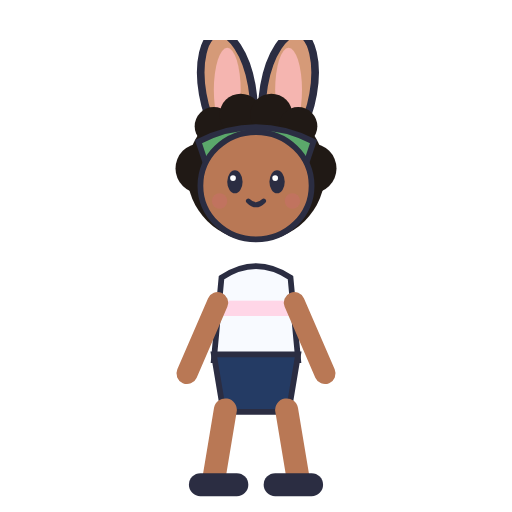
t = 0.00 s
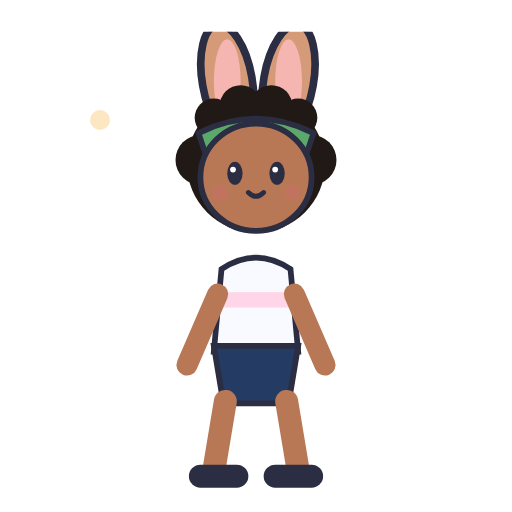
t = 0.13 s
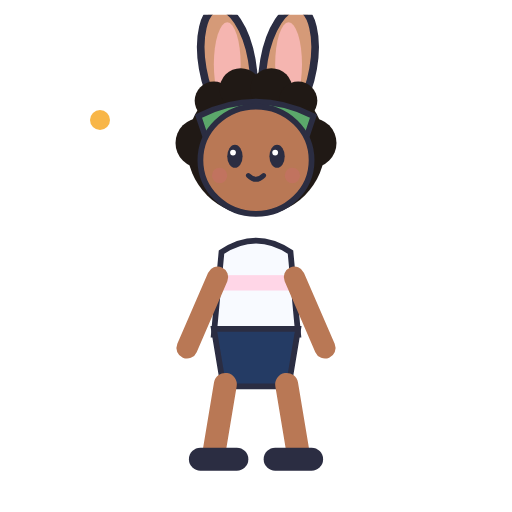
t = 0.38 s
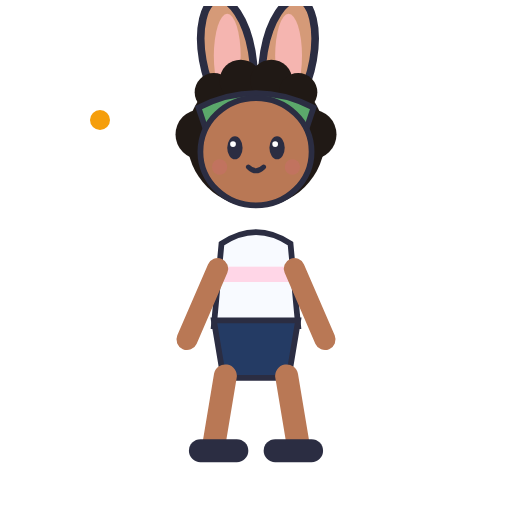
t = 0.50 s
t = 0.63 s: frame unchanged from t = 0.38 s, image omitted
t = 0.88 s: frame unchanged from t = 0.13 s, image omitted

The animated SVG that drew these frames (rendered in a browser with its animation timeline set to each time). Animation: 2 SMIL elements (animate=1,animateTransform=1); one cycle of 1.00 s, repeats indefinitely.

<svg xmlns="http://www.w3.org/2000/svg" width="512" height="512" viewBox="0 0 512 512"><defs>
<linearGradient id="sky" x1="0" y1="0" x2="0" y2="1"><stop stop-color="#B8E0FF"/><stop offset="1" stop-color="#F8FAFF"/></linearGradient>
<filter id="shadow"><feDropShadow dx="0" dy="4" stdDeviation="4" flood-opacity=".18"/></filter>
<symbol id="bloomHead" viewBox="0 0 100 120">
<ellipse cx="35" cy="26" rx="13" ry="30" fill="#D59A78" stroke="#2B2D42" stroke-width="4" transform="rotate(-10 35 26)"/><ellipse cx="67" cy="26" rx="13" ry="30" fill="#D59A78" stroke="#2B2D42" stroke-width="4" transform="rotate(10 67 26)"/>
<ellipse cx="35" cy="26" rx="7" ry="22" fill="#F5B5B0"/><ellipse cx="67" cy="26" rx="7" ry="22" fill="#F5B5B0"/>
<circle cx="50" cy="69" r="36" fill="#201915"/><circle cx="21" cy="67" r="13" fill="#201915"/><circle cx="79" cy="67" r="13" fill="#201915"/>
<circle cx="28" cy="45" r="10" fill="#201915"/><circle cx="42" cy="39" r="11" fill="#201915"/><circle cx="58" cy="39" r="11" fill="#201915"/><circle cx="72" cy="45" r="10" fill="#201915"/>
<path d="M20 53 Q50 38 80 53 L76 65 Q50 55 24 65Z" fill="#5BA86B" stroke="#2B2D42" stroke-width="3"/>
<ellipse cx="50" cy="76" rx="29" ry="28" fill="#B97855" stroke="#2B2D42" stroke-width="3"/><ellipse cx="39" cy="74" rx="4" ry="6" fill="#2B2D42"/><ellipse cx="61" cy="74" rx="4" ry="6" fill="#2B2D42"/>
<circle cx="38" cy="72" r="1.5" fill="white"/><circle cx="60" cy="72" r="1.5" fill="white"/><path d="M46 84 Q50 88 54 84" fill="none" stroke="#2B2D42" stroke-width="2.5" stroke-linecap="round"/>
<circle cx="31" cy="84" r="4" fill="#C96F68" opacity=".55"/><circle cx="69" cy="84" r="4" fill="#C96F68" opacity=".55"/>
</symbol>
<symbol id="bloomBody" viewBox="0 0 100 150"><path d="M32 32 Q50 20 68 32 L72 75 H28Z" fill="#F8FAFF" stroke="#2B2D42" stroke-width="3"/><path d="M28 72 H72 L67 102 H33Z" fill="#243B64" stroke="#2B2D42" stroke-width="3"/><rect x="28" y="44" width="44" height="8" fill="#FFD6E7"/><path d="M34 101 L28 137" stroke="#B97855" stroke-width="12" stroke-linecap="round"/><path d="M66 101 L72 137" stroke="#B97855" stroke-width="12" stroke-linecap="round"/><path d="M21 140 H40" stroke="#2B2D42" stroke-width="12" stroke-linecap="round"/><path d="M60 140 H79" stroke="#2B2D42" stroke-width="12" stroke-linecap="round"/><path d="M30 45 L14 82" stroke="#B97855" stroke-width="11" stroke-linecap="round"/><path d="M70 45 L86 82" stroke="#B97855" stroke-width="11" stroke-linecap="round"/></symbol>
<symbol id="bloom" viewBox="0 0 120 240"><use href="#bloomBody" x="10" y="92" width="100" height="150"/><use href="#bloomHead" x="10" y="0" width="100" height="120"/></symbol>
</defs><g transform="translate(136 30)"><g><animateTransform attributeName="transform" type="translate" values="0 10;0 -24;0 10" dur="1s" repeatCount="indefinite"/><use href="#bloom" width="240" height="460"/></g></g><circle cx="100" cy="120" r="10" fill="#F59E0B"><animate attributeName="opacity" values="0;1;0" dur="1s" repeatCount="indefinite"/></circle></svg>
